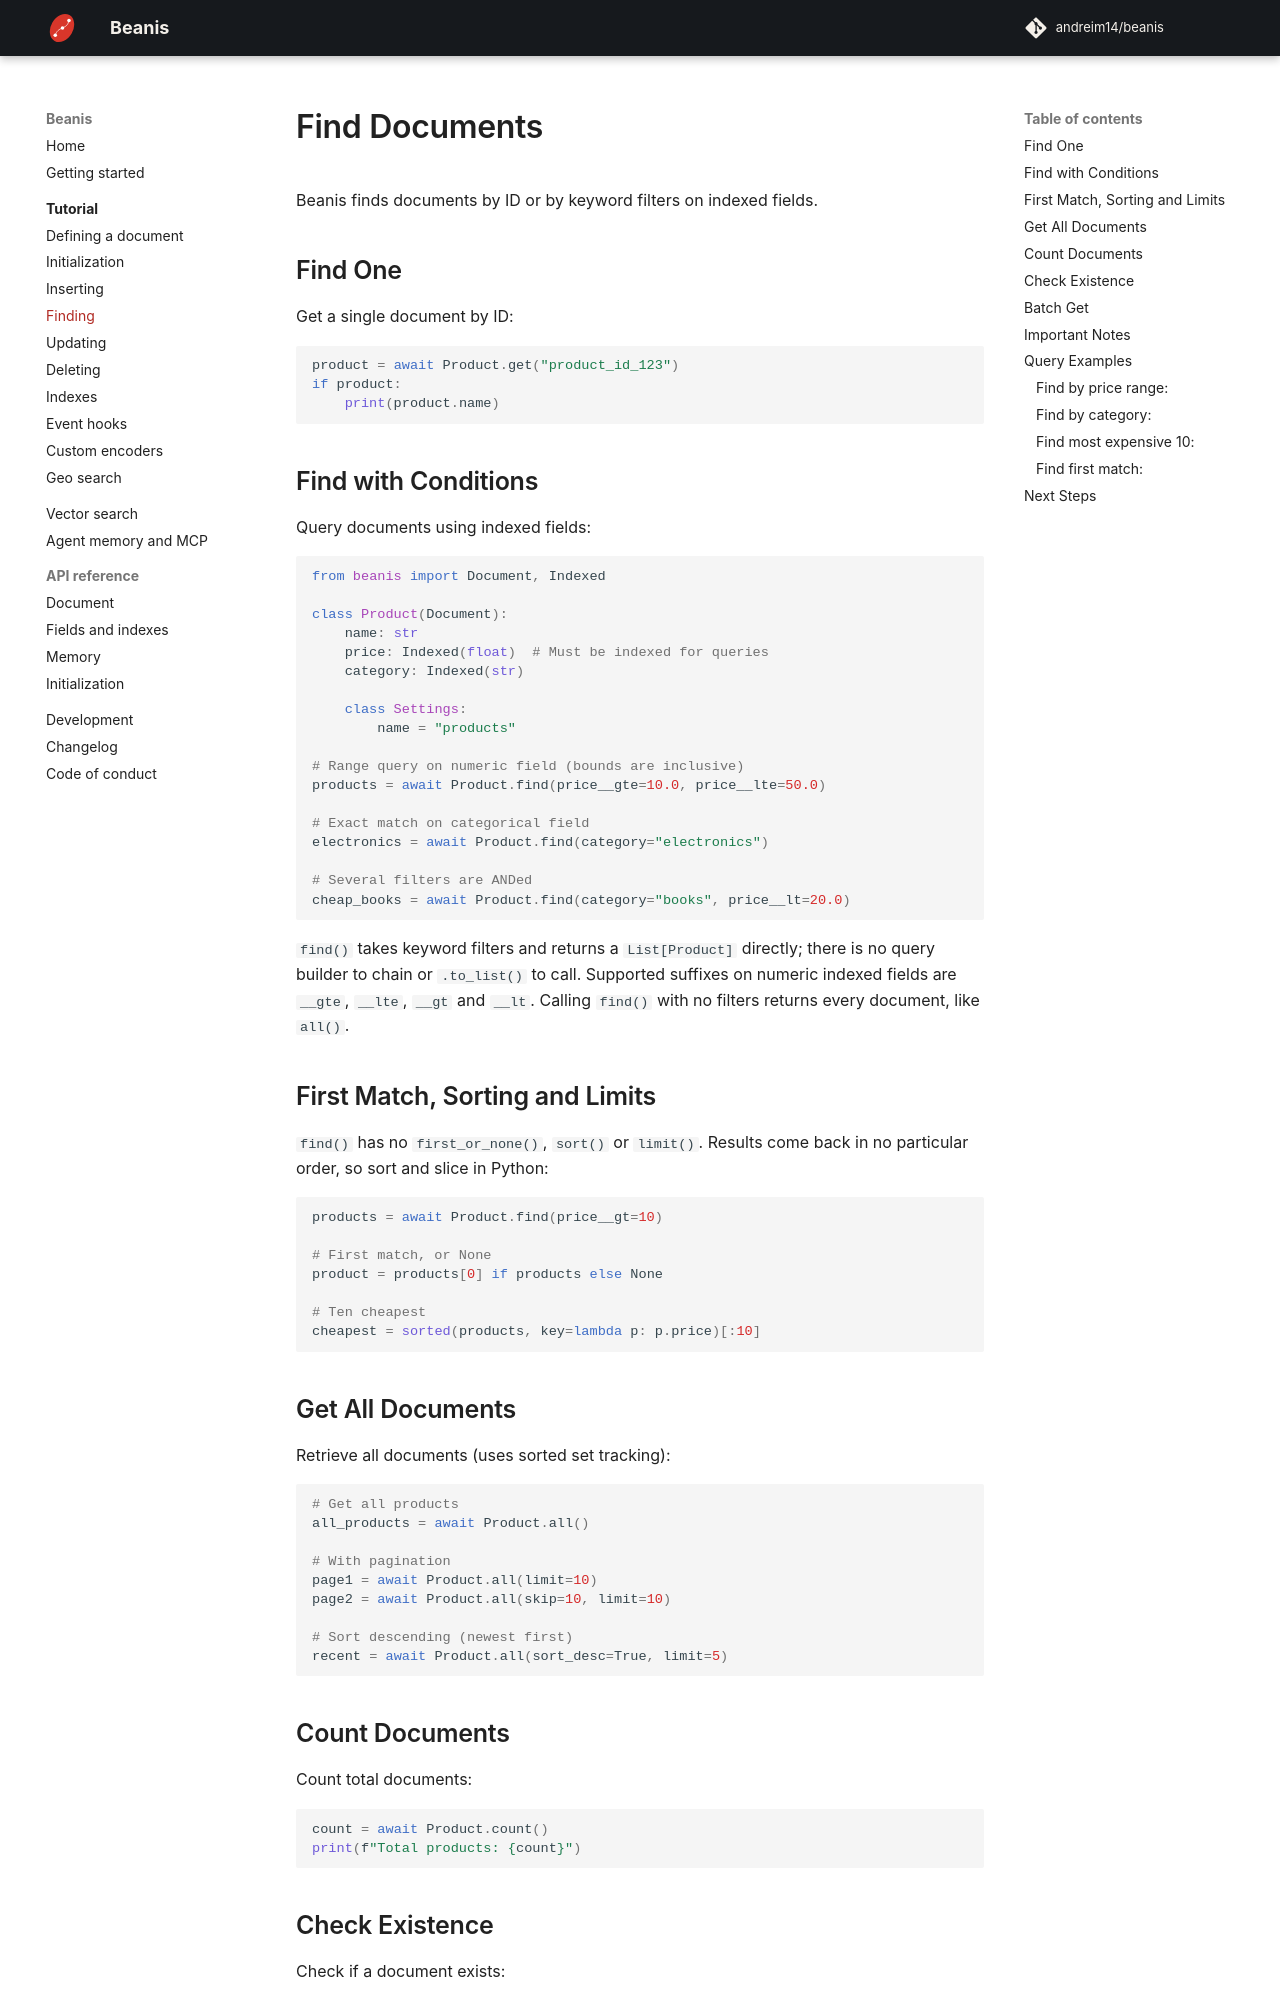

repository: andreim14/beanis · page: tutorial/find/index.html · generator: mkdocs

# Find Documents

Beanis finds documents by ID or by keyword filters on indexed fields.

## Find One

Get a single document by ID:

```python
product = await Product.get("product_id_123")
if product:
    print(product.name)
```

## Find with Conditions

Query documents using indexed fields:

```python
from beanis import Document, Indexed

class Product(Document):
    name: str
    price: Indexed(float)  # Must be indexed for queries
    category: Indexed(str)
    
    class Settings:
        name = "products"

# Range query on numeric field (bounds are inclusive)
products = await Product.find(price__gte=10.0, price__lte=50.0)

# Exact match on categorical field
electronics = await Product.find(category="electronics")

# Several filters are ANDed
cheap_books = await Product.find(category="books", price__lt=20.0)
```

`find()` takes keyword filters and returns a `List[Product]` directly; there is
no query builder to chain or `.to_list()` to call. Supported suffixes on numeric
indexed fields are `__gte`, `__lte`, `__gt` and `__lt`. Calling `find()` with no
filters returns every document, like `all()`.

## First Match, Sorting and Limits

`find()` has no `first_or_none()`, `sort()` or `limit()`. Results come back in
no particular order, so sort and slice in Python:

```python
products = await Product.find(price__gt=10)

# First match, or None
product = products[0] if products else None

# Ten cheapest
cheapest = sorted(products, key=lambda p: p.price)[:10]
```

## Get All Documents

Retrieve all documents (uses sorted set tracking):

```python
# Get all products
all_products = await Product.all()

# With pagination
page1 = await Product.all(limit=10)
page2 = await Product.all(skip=10, limit=10)

# Sort descending (newest first)
recent = await Product.all(sort_desc=True, limit=5)
```
